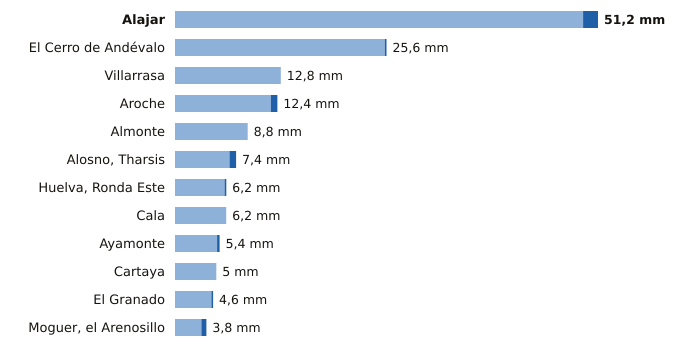

The data file committed next to this chart (first rows):
estacion, provincia, indicativo, mm_6_dias_anteriores, mm_hoy, mm_7_dias, horas_de_hoy
Alajar, Huelva, 4560Y, 49.4, 1.8, 51.2, 21
El Cerro de Andévalo, Huelva, 4584X, 25.4, 0.2, 25.6, 20
Villarrasa, Huelva, 4622X, 12.8, 0.0, 12.8, 20
Aroche, Huelva, 4527X, 11.6, 0.8, 12.4, 20
Almonte, Huelva, 5858X, 8.8, 0.0, 8.8, 21
Alosno, Tharsis, Huelva, 4589X, 6.6, 0.8, 7.4, 21
Huelva, Ronda Este, Huelva, 4642E, 6.0, 0.2, 6.2, 21
Cala, Huelva, 5769X, 6.2, 0.0, 6.2, 20
Ayamonte, Huelva, 4549Y, 5.1, 0.3, 5.4, 21
Cartaya, Huelva, 4554X, 5.0, 0.0, 5.0, 20
El Granado, Huelva, 4541X, 4.4, 0.2, 4.6, 20
Moguer, el Arenosillo, Huelva, 5860E, 3.2, 0.6, 3.8, 21
